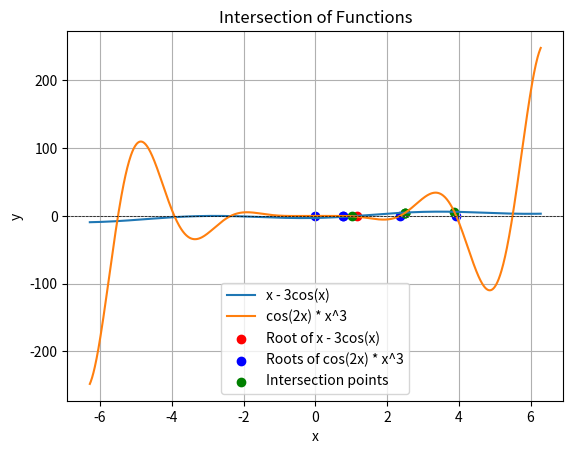

The script that saved this image:
import numpy as np
from scipy.optimize import fsolve
import matplotlib.pyplot as plt

# Define the functions
def equation1(x):
    return x - 3 * np.cos(x)

def equation2(x):
    return np.cos(2 * x) * x**3

# Find roots
root_eq1 = fsolve(equation1, 0)
root_eq2 = fsolve(equation2, [0, np.pi/2, np.pi, 3*np.pi/2, 2*np.pi])

# Check if functions intersect
intersection_points = fsolve(lambda x: equation1(x) - equation2(x), [0, np.pi/2, np.pi, 3*np.pi/2, 2*np.pi])

# Plot the functions
x_values = np.linspace(-2*np.pi, 2*np.pi, 1000)
plt.plot(x_values, equation1(x_values), label='x - 3cos(x)')
plt.plot(x_values, equation2(x_values), label='cos(2x) * x^3')
plt.scatter(root_eq1, [0] * len(root_eq1), color='red', label='Root of x - 3cos(x)')
plt.scatter(root_eq2, [0] * len(root_eq2), color='blue', label='Roots of cos(2x) * x^3')
plt.scatter(intersection_points, equation1(intersection_points), color='green', label='Intersection points')
plt.axhline(0, color='black', linestyle='--', linewidth=0.5)
plt.legend()
plt.xlabel('x')
plt.ylabel('y')
plt.title('Intersection of Functions')
plt.grid(True)
plt.show()

# Print the results
print("Roots of x - 3cos(x):", root_eq1)
print("Roots of cos(2x) * x^3:", root_eq2)
print("Intersection points:", intersection_points)

